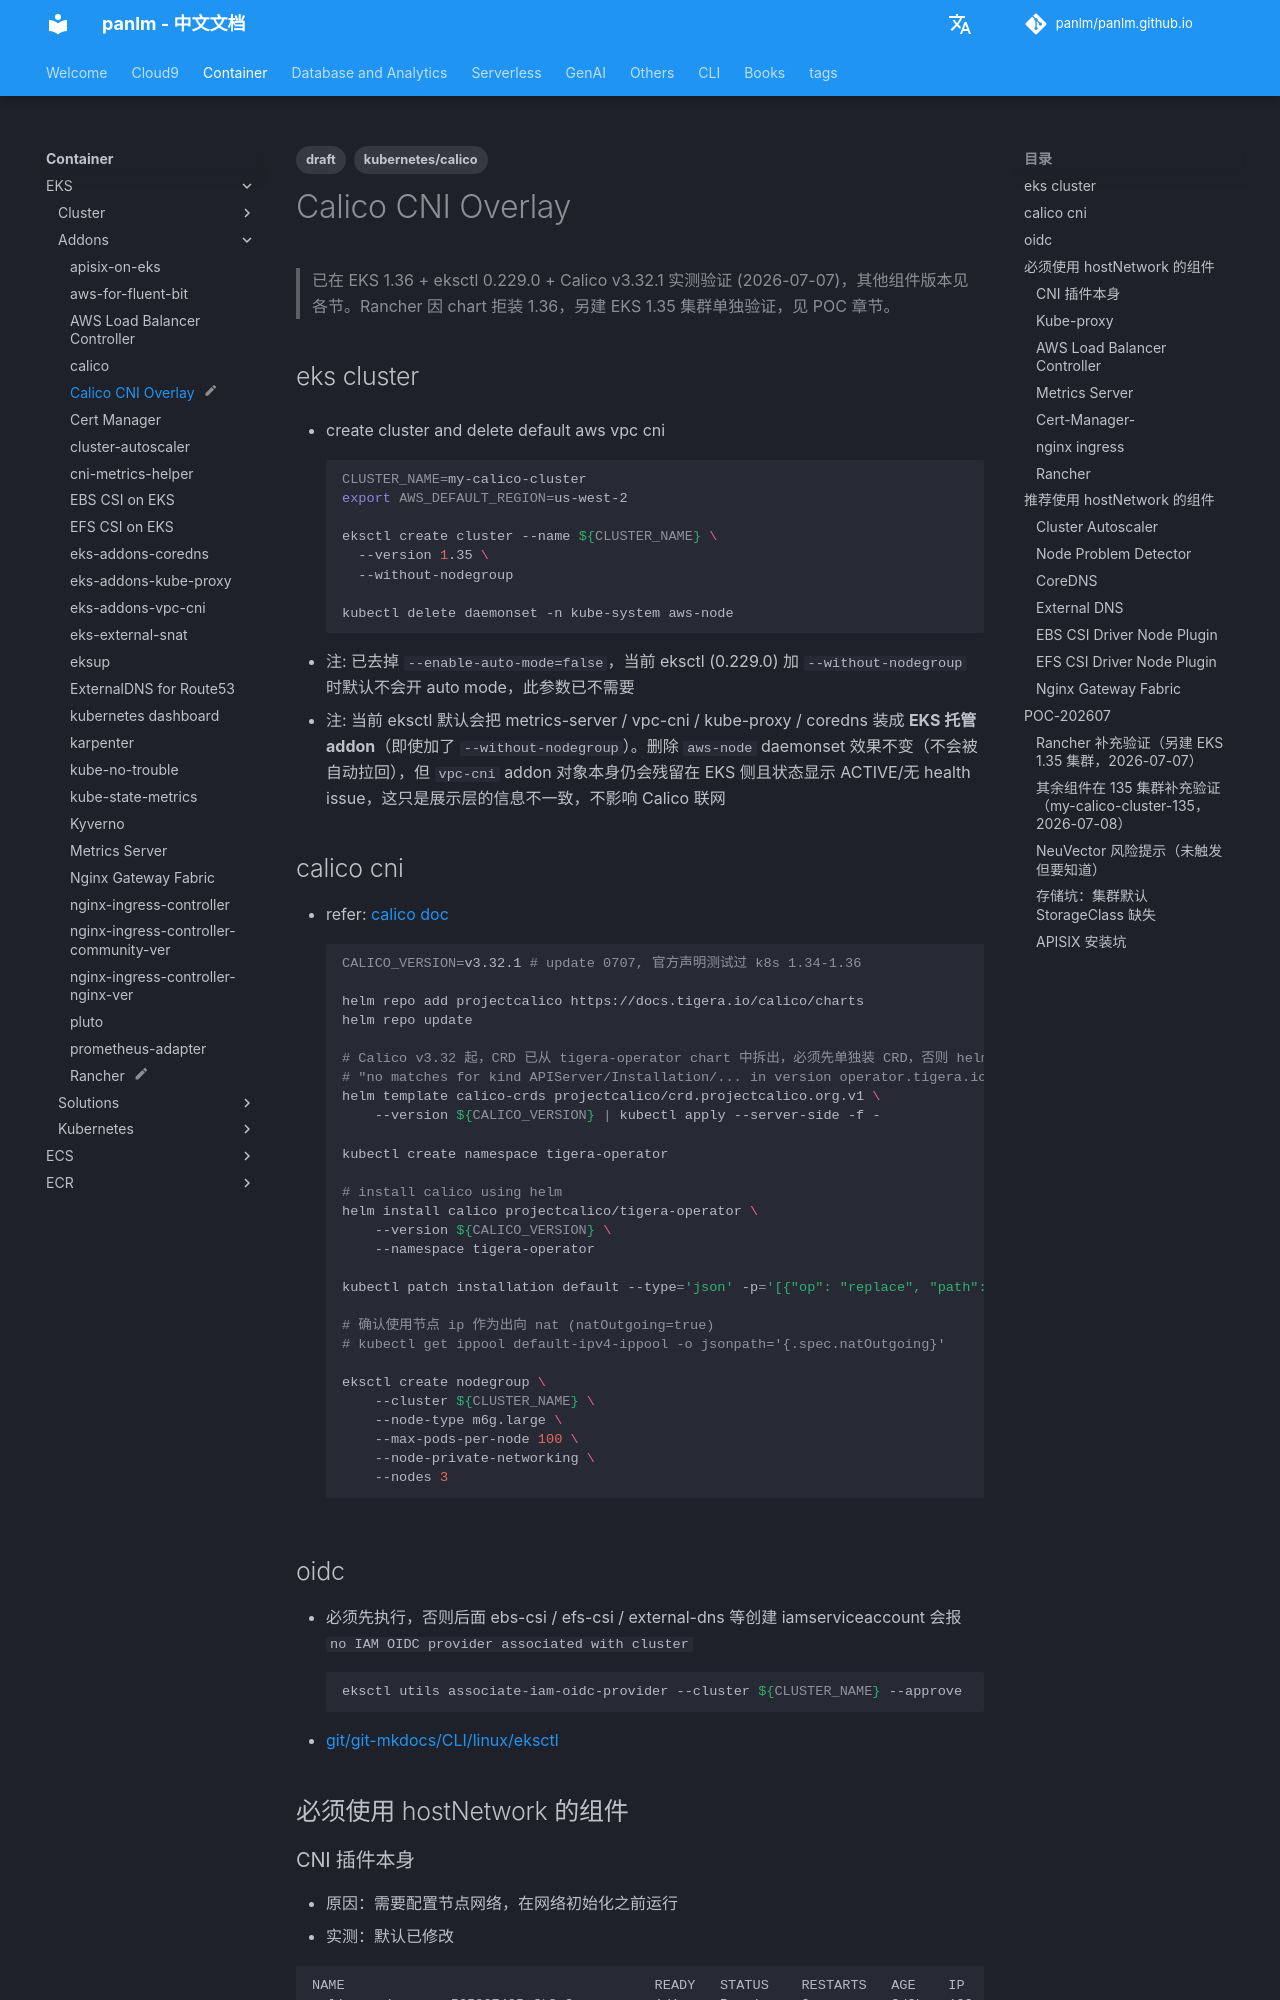

repository: panlm/panlm.github.io · page: zh/EKS/addons/calico-cni-overlay/index.html · generator: mkdocs

---
title: Calico CNI Overlay
description: Using Calico CNI overlay mode on EKS
created: 2025-12-02 10:48:26.233000
last_modified: 2026-07-07
tags:
- draft
- kubernetes/calico
status: myblog
permalink: git-mkdocs/eks/addons/calico-cni-overlay
---

# Calico CNI Overlay

> 已在 EKS 1.36 + eksctl 0.229.0 + Calico v3.32.1 实测验证 (2026-07-07)，其他组件版本见各节。Rancher 因 chart 拒装 1.36，另建 EKS 1.35 集群单独验证，见 POC 章节。

## eks cluster 

- create cluster and delete default aws vpc cni
```bash
CLUSTER_NAME=my-calico-cluster
export AWS_DEFAULT_REGION=us-west-2

eksctl create cluster --name ${CLUSTER_NAME} \
  --version 1.35 \
  --without-nodegroup

kubectl delete daemonset -n kube-system aws-node

```
- 注: 已去掉 `--enable-auto-mode=false`，当前 eksctl (0.229.0) 加 `--without-nodegroup` 时默认不会开 auto mode，此参数已不需要
- 注: 当前 eksctl 默认会把 metrics-server / vpc-cni / kube-proxy / coredns 装成 **EKS 托管 addon**（即使加了 `--without-nodegroup`）。删除 `aws-node` daemonset 效果不变（不会被自动拉回），但 `vpc-cni` addon 对象本身仍会残留在 EKS 侧且状态显示 ACTIVE/无 health issue，这只是展示层的信息不一致，不影响 Calico 联网

## calico cni 

- refer: [calico doc](https://docs.tigera.io/calico/latest/getting-started/kubernetes/managed-public-cloud/eks#install-eks-with-calico-networking) 
```bash
CALICO_VERSION=v3.32.1 # update 0707, 官方声明测试过 k8s 1.34-1.36

helm repo add projectcalico https://docs.tigera.io/calico/charts
helm repo update

# Calico v3.32 起，CRD 已从 tigera-operator chart 中拆出，必须先单独装 CRD，否则 helm install 会报
# "no matches for kind APIServer/Installation/... in version operator.tigera.io/v1"
helm template calico-crds projectcalico/crd.projectcalico.org.v1 \
    --version ${CALICO_VERSION} | kubectl apply --server-side -f -

kubectl create namespace tigera-operator

# install calico using helm
helm install calico projectcalico/tigera-operator \
    --version ${CALICO_VERSION} \
    --namespace tigera-operator

kubectl patch installation default --type='json' -p='[{"op": "replace", "path": "/spec/cni", "value": {"type":"Calico"} }]'

# 确认使用节点 ip 作为出向 nat (natOutgoing=true)
# kubectl get ippool default-ipv4-ippool -o jsonpath='{.spec.natOutgoing}' 

eksctl create nodegroup \
    --cluster ${CLUSTER_NAME} \
    --node-type m6g.large \
    --max-pods-per-node 100 \
    --node-private-networking \
    --nodes 3

```

## oidc

- 必须先执行，否则后面 ebs-csi / efs-csi / external-dns 等创建 iamserviceaccount 会报 `no IAM OIDC provider associated with cluster`
```bash
eksctl utils associate-iam-oidc-provider --cluster ${CLUSTER_NAME} --approve
```
- [[git/git-mkdocs/CLI/linux/eksctl#oidc-]]

## 必须使用 hostNetwork 的组件
